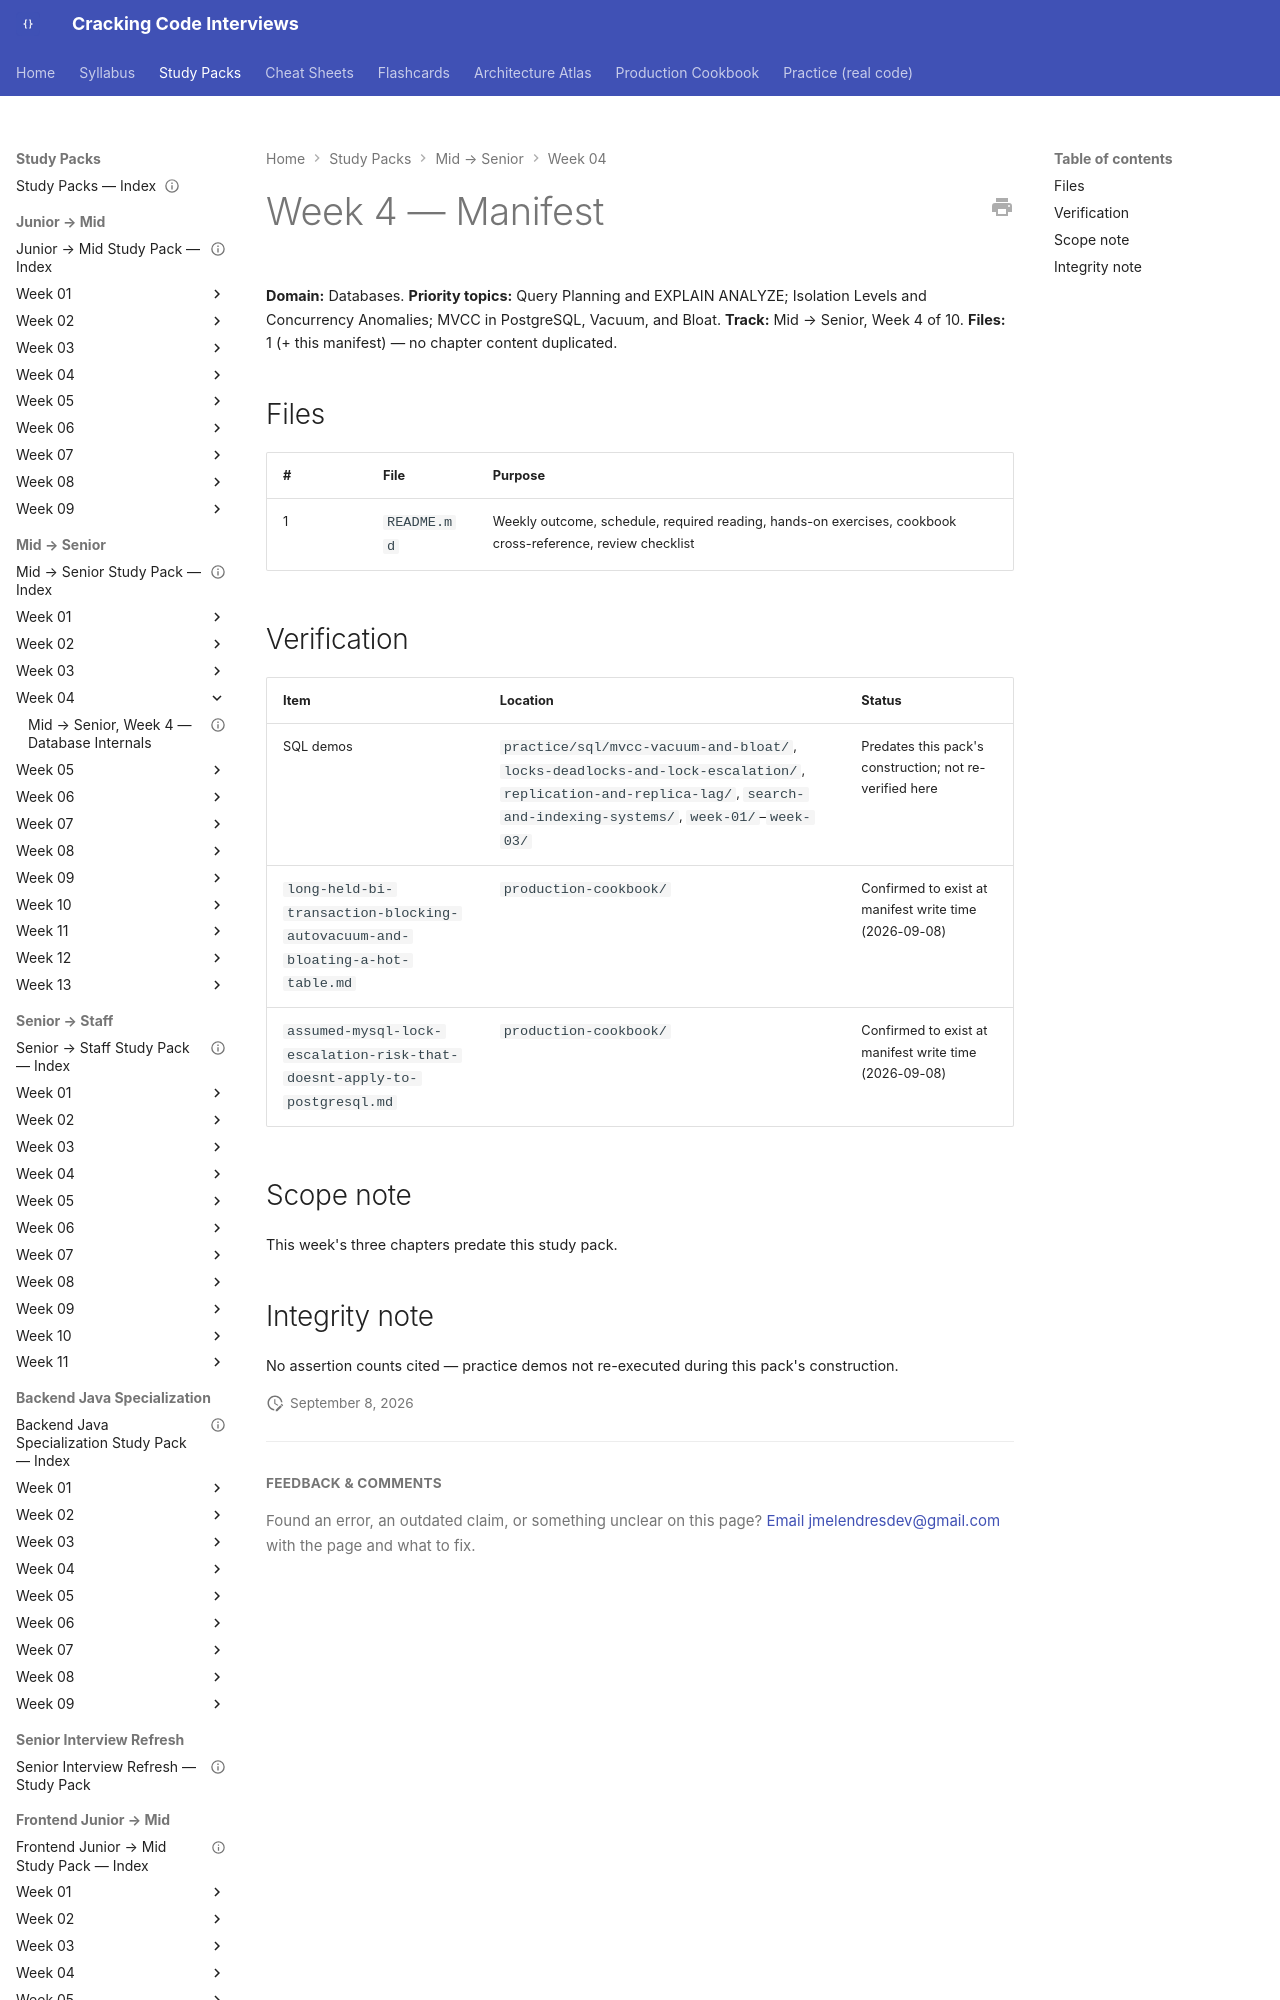

repository: JuanMelendres/cracking-code-interviews · page: study-packs/mid-to-senior/week-04/MANIFEST/index.html · generator: mkdocs

---
title: "Mid → Senior, Week 4 — Manifest"
week: 4
track: mid-to-senior
last_reviewed: 2026-09-08
---

# Week 4 — Manifest

**Domain:** Databases. **Priority topics:** Query Planning and EXPLAIN ANALYZE; Isolation Levels and Concurrency Anomalies; MVCC in PostgreSQL, Vacuum, and Bloat. **Track:** Mid → Senior, Week 4 of 10.
**Files:** 1 (+ this manifest) — no chapter content duplicated.

## Files

| # | File | Purpose |
|---|---|---|
| 1 | `README.md` | Weekly outcome, schedule, required reading, hands-on exercises, cookbook cross-reference, review checklist |
